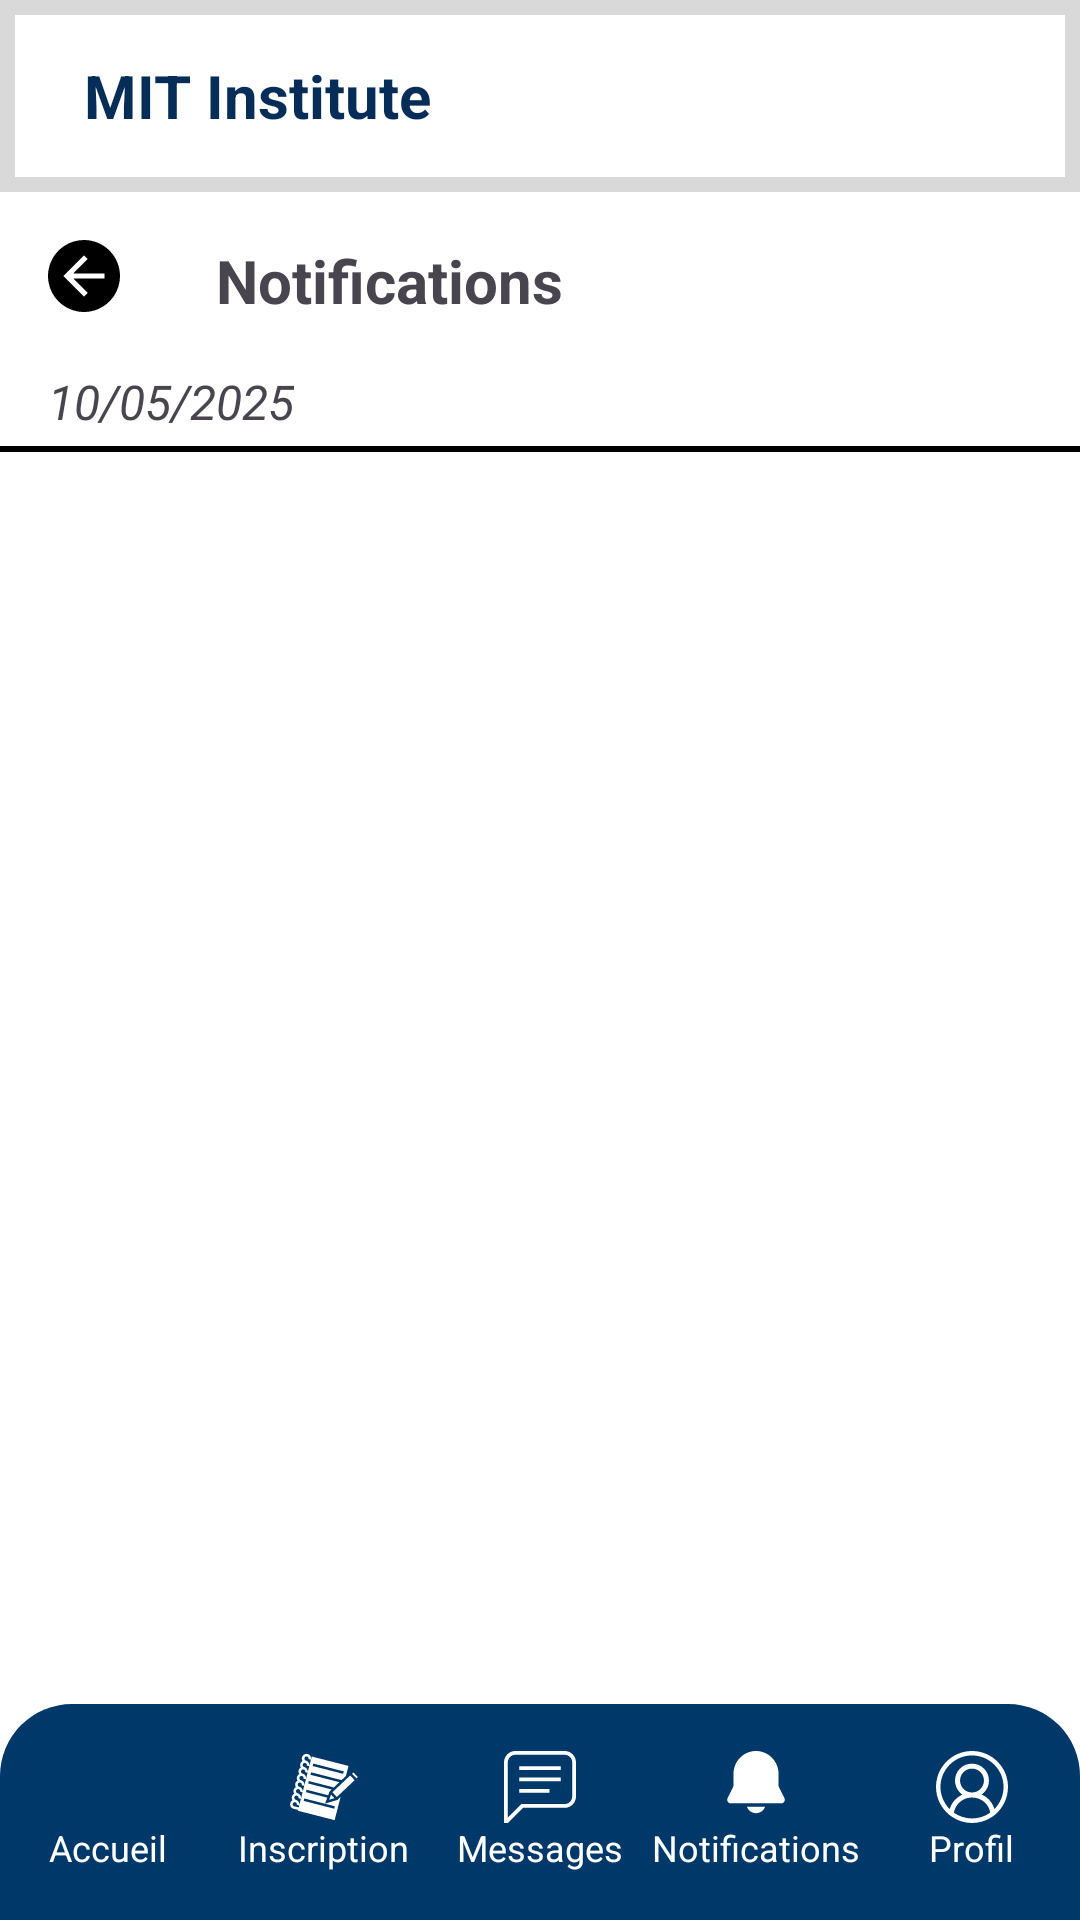

Write the Android layout XML for this screen, with the resource values it uses.
<!-- AndroidManifest.xml: application theme Theme.MIT_Plateform -->
<!-- res/layout/activity_notification.xml -->
<?xml version="1.0" encoding="utf-8"?>
<RelativeLayout xmlns:android="http://schemas.android.com/apk/res/android"
    xmlns:tools="http://schemas.android.com/tools"
    android:layout_width="match_parent"
    android:layout_height="match_parent"
    xmlns:app="http://schemas.android.com/apk/res-auto"
    android:background="@android:color/white"
    tools:context=".Activity.Notification">

    
    <include layout="@layout/mit_header" />

    
    <ImageView
        android:id="@+id/back_arrow"
        android:layout_width="24dp"
        android:layout_height="24dp"
        android:layout_below="@id/header"
        android:layout_margin="16dp"
        android:src="@drawable/ic_arrow_back"
        android:contentDescription="Retour" />

    
    <TextView
        android:id="@+id/notification_title"
        android:layout_width="wrap_content"
        android:layout_height="wrap_content"
        android:layout_below="@id/header"
        android:layout_toEndOf="@id/back_arrow"
        android:layout_marginStart="16dp"
        android:text="Notifications"
        android:layout_marginTop="16dp"
        android:textSize="20sp"
        android:textStyle="bold" />

    
    <TextView
        android:id="@+id/date_text"
        android:layout_width="wrap_content"
        android:layout_height="wrap_content"
        android:layout_below="@id/notification_title"
        android:layout_marginStart="16dp"
        android:layout_marginTop="16dp"
        android:text="10/05/2025"
        android:textStyle="italic"
        android:textSize="16sp" />

    
    <View
        android:layout_width="match_parent"
        android:layout_height="2dp"
        android:layout_below="@id/date_text"
        android:layout_marginTop="4dp"
        android:background="@android:color/black" />

    
    <androidx.recyclerview.widget.RecyclerView
        android:id="@+id/notification_recycler"
        android:layout_width="match_parent"
        android:layout_height="wrap_content"
        android:layout_below="@id/date_text"
        android:layout_marginTop="32dp"
        android:layout_marginBottom="80dp" />

    
    <include layout="@layout/bottom_navigation"/>
</RelativeLayout>
<!-- res/layout/mit_header.xml (included above) -->
<?xml version="1.0" encoding="utf-8"?>
<LinearLayout xmlns:android="http://schemas.android.com/apk/res/android"
    android:id="@+id/header"
    android:layout_width="match_parent"
    android:layout_height="64dp"
    android:orientation="horizontal"
    android:gravity="center_vertical"
    android:paddingStart="16dp"
    android:paddingEnd="16dp"
    android:background="@drawable/background_header">

    <ImageView
        android:id="@+id/logo_mit"
        android:layout_width="wrap_content"
        android:layout_height="48dp"
        android:src="@drawable/mitlogo"
        android:contentDescription="MIT Logo"
        android:adjustViewBounds="true" />

    <TextView
        android:id="@+id/title_mit"
        android:layout_width="wrap_content"
        android:layout_height="wrap_content"
        android:text="MIT Institute"
        android:textColor="@color/bleu_royal"
        android:textSize="20sp"
        android:textStyle="bold"
        android:layout_marginStart="12dp" />
</LinearLayout>
<!-- res/layout/bottom_navigation.xml (included above) -->
<LinearLayout xmlns:android="http://schemas.android.com/apk/res/android"
    xmlns:app="http://schemas.android.com/apk/res-auto"
    android:id="@+id/bottom_nav"
    android:layout_width="match_parent"
    android:layout_height="72dp"
    android:layout_alignParentBottom="true"
    android:background="@drawable/bottom_nav_background"
    android:gravity="center"
    android:orientation="horizontal">

    
    <LinearLayout
        android:layout_width="0dp"
        android:layout_height="match_parent"
        android:layout_weight="1"
        android:orientation="vertical"
        android:gravity="center">

        <ImageView
            android:id="@+id/btnAccueil"
            android:layout_width="24dp"
            android:layout_height="24dp"
            android:src="@drawable/ic_home"
            app:tint="@color/white"
            android:contentDescription="Accueil" />

        <TextView
            android:layout_width="wrap_content"
            android:layout_height="wrap_content"
            android:text="Accueil"
            android:textColor="@color/white"
            android:textSize="12sp" />
    </LinearLayout>

    
    <LinearLayout
        android:layout_width="0dp"
        android:layout_height="match_parent"
        android:layout_weight="1"
        android:orientation="vertical"
        android:gravity="center">

        <ImageView
            android:id="@+id/btnNotes"
            android:layout_width="24dp"
            android:layout_height="24dp"
            android:src="@drawable/ic_notes"
            app:tint="@color/white"
            android:contentDescription="Notes" />

        <TextView
            android:layout_width="wrap_content"
            android:layout_height="wrap_content"
            android:text="Inscription"
            android:textColor="@color/white"
            android:textSize="12sp" />
    </LinearLayout>

    <LinearLayout
        android:layout_width="0dp"
        android:layout_height="match_parent"
        android:layout_weight="1"
        android:orientation="vertical"
        android:gravity="center">

        <ImageView
            android:id="@+id/btnMessages"
            android:layout_width="24dp"
            android:layout_height="24dp"
            android:src="@drawable/ic_message"
            app:tint="@color/white"
            android:contentDescription="Messages" />

        <TextView
            android:layout_width="wrap_content"
            android:layout_height="wrap_content"
            android:text="Messages"
            android:textColor="@color/white"
            android:textSize="12sp" />
    </LinearLayout>

    <LinearLayout
        android:layout_width="0dp"
        android:layout_height="match_parent"
        android:layout_weight="1"
        android:orientation="vertical"
        android:gravity="center">

        <ImageView
            android:id="@+id/btnNotifications"
            android:layout_width="24dp"
            android:layout_height="24dp"
            android:src="@drawable/ic_notification"
            app:tint="@color/white"
            android:contentDescription="Notifications" />

        <TextView
            android:layout_width="wrap_content"
            android:layout_height="wrap_content"
            android:text="Notifications"
            android:textColor="@color/white"
            android:textSize="12sp" />
    </LinearLayout>

    <LinearLayout
        android:layout_width="0dp"
        android:layout_height="match_parent"
        android:layout_weight="1"
        android:orientation="vertical"
        android:gravity="center">

        <ImageView
            android:id="@+id/btnProfil"
            android:layout_width="24dp"
            android:layout_height="24dp"
            android:src="@drawable/ic_account"
            app:tint="@color/white"
            android:contentDescription="Profil" />

        <TextView
            android:layout_width="wrap_content"
            android:layout_height="wrap_content"
            android:text="Profil"
            android:textColor="@color/white"
            android:textSize="12sp" />
    </LinearLayout>
</LinearLayout>
<!-- resources referenced by this layout -->
<resources>
  <color name="bleu_royal">#062D57</color>
  <color name="white">#FFFFFFFF</color>
  <!-- drawable background_header (drawable) -->
  <shape xmlns:android="http://schemas.android.com/apk/res/android"
      android:shape="rectangle">
      <solid
          android:color="@color/white" />
      <stroke
          android:width="5dp"
          android:color="@color/gray"/>
  </shape>
  <!-- drawable bottom_nav_background (drawable) -->
  <shape xmlns:android="http://schemas.android.com/apk/res/android"
      android:shape="rectangle">
      <solid android:color="#003869" />
      <corners android:topLeftRadius="24dp"
          android:topRightRadius="24dp" />
  </shape>
  <!-- drawable ic_account: vector/xml drawable (drawable, 2685 chars, omitted) -->
  <!-- drawable ic_arrow_back (drawable) -->
  <vector xmlns:android="http://schemas.android.com/apk/res/android"
      android:width="14dp"
      android:height="14dp"
      android:viewportWidth="14"
      android:viewportHeight="14">
    <path
        android:pathData="M7,0C5.616,0 4.262,0.411 3.111,1.18C1.96,1.949 1.063,3.042 0.533,4.321C0.003,5.6 -0.136,7.008 0.135,8.366C0.405,9.724 1.071,10.971 2.05,11.95C3.029,12.929 4.277,13.595 5.634,13.866C6.992,14.136 8.4,13.997 9.679,13.467C10.958,12.937 12.051,12.04 12.82,10.889C13.59,9.738 14,8.384 14,7C14,5.143 13.262,3.363 11.95,2.05C10.637,0.737 8.857,0 7,0ZM11,7.5H4.925L7.715,10.286L7,11L3,7L7,3L7.715,3.697L4.925,6.5H11V7.5Z"
        android:fillColor="#000000"/>
  </vector>
  <!-- drawable ic_message (drawable) -->
  <vector xmlns:android="http://schemas.android.com/apk/res/android"
      android:width="19dp"
      android:height="19dp"
      android:viewportWidth="19"
      android:viewportHeight="19">
    <path
        android:pathData="M1,17.59L4.59,14H16C16.53,14 17.039,13.789 17.414,13.414C17.789,13.039 18,12.53 18,12V3C18,2.47 17.789,1.961 17.414,1.586C17.039,1.211 16.53,1 16,1H3C2.47,1 1.961,1.211 1.586,1.586C1.211,1.961 1,2.47 1,3V17.59ZM1,19H0V3C0,2.204 0.316,1.441 0.879,0.879C1.441,0.316 2.204,0 3,0H16C16.796,0 17.559,0.316 18.121,0.879C18.684,1.441 19,2.204 19,3V12C19,12.796 18.684,13.559 18.121,14.121C17.559,14.684 16.796,15 16,15H5L1,19ZM4,4H15V5H4V4ZM4,7H15V8H4V7ZM4,10H12V11H4V10Z"
        android:fillColor="#000000"/>
  </vector>
  <!-- drawable ic_notes: vector/xml drawable (drawable, 3499 chars, omitted) -->
  <!-- drawable ic_notification (drawable) -->
  <vector xmlns:android="http://schemas.android.com/apk/res/android"
      android:width="18dp"
      android:height="22dp"
      android:viewportWidth="18"
      android:viewportHeight="22">
    <path
        android:pathData="M9,0C7.143,0 5.363,0.737 4.05,2.05C2.737,3.363 2,5.143 2,7V10.528C2,10.683 1.964,10.836 1.895,10.975L0.178,14.408C0.094,14.576 0.055,14.762 0.063,14.949C0.071,15.137 0.128,15.319 0.226,15.478C0.325,15.638 0.462,15.769 0.626,15.861C0.79,15.952 0.974,16 1.162,16H16.838C17.025,16 17.21,15.952 17.374,15.861C17.538,15.769 17.675,15.638 17.774,15.478C17.872,15.319 17.929,15.137 17.937,14.949C17.945,14.762 17.906,14.576 17.822,14.408L16.106,10.975C16.037,10.836 16,10.683 16,10.528V7C16,5.143 15.262,3.363 13.95,2.05C12.637,0.737 10.856,0 9,0ZM9,19C8.379,19 7.774,18.808 7.267,18.45C6.76,18.092 6.377,17.585 6.17,17H11.83C11.623,17.585 11.24,18.092 10.733,18.45C10.226,18.808 9.621,19 9,19Z"
        android:fillColor="#000000"/>
  </vector>
  <style name="Theme.MIT_Plateform" parent="Base.Theme.MIT_Plateform" />
  <color name="gray">#D9D9D9</color>
  <style name="Base.Theme.MIT_Plateform" parent="Theme.Material3.DayNight.NoActionBar">
          
          
      </style>
</resources>
